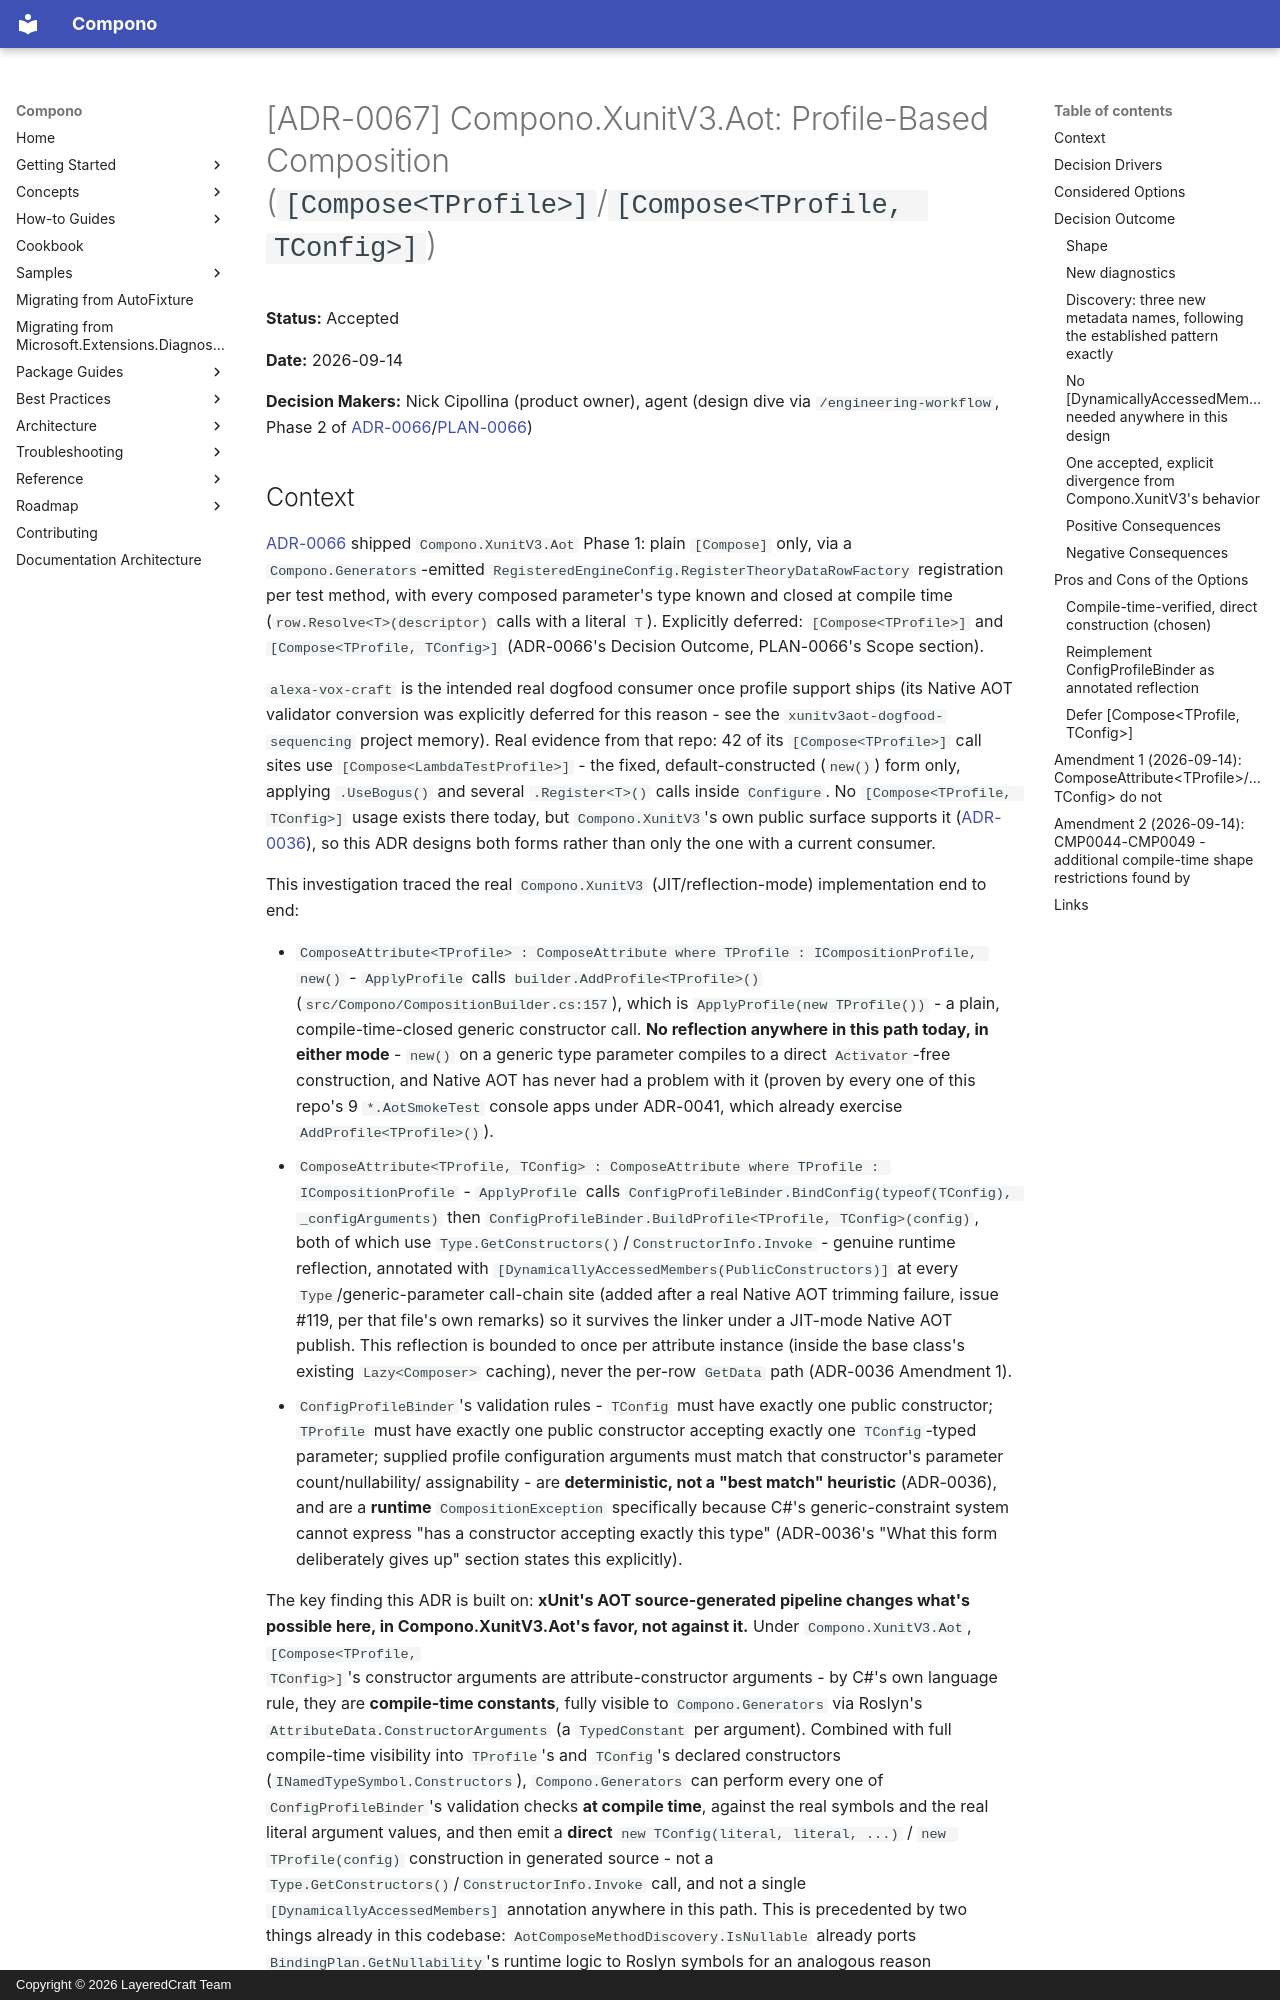

repository: LayeredCraft/compono · page: adr/0067-compono-xunitv3-aot-profile-support/index.html · generator: mkdocs · copyright: Copyright © 2026 LayeredCraft Team

# [ADR-0067] Compono.XunitV3.Aot: Profile-Based Composition (`[Compose<TProfile>]`/`[Compose<TProfile, TConfig>]`)

**Status:** Accepted

**Date:** 2026-09-14

**Decision Makers:** Nick Cipollina (product owner), agent (design dive via `/engineering-workflow`, Phase 2 of
[ADR-0066](0066-compono-xunitv3-aot-package-architecture.md)/[PLAN-0066](../plans/0066-compono-xunitv3-aot-package-architecture-impl-plan.md))
